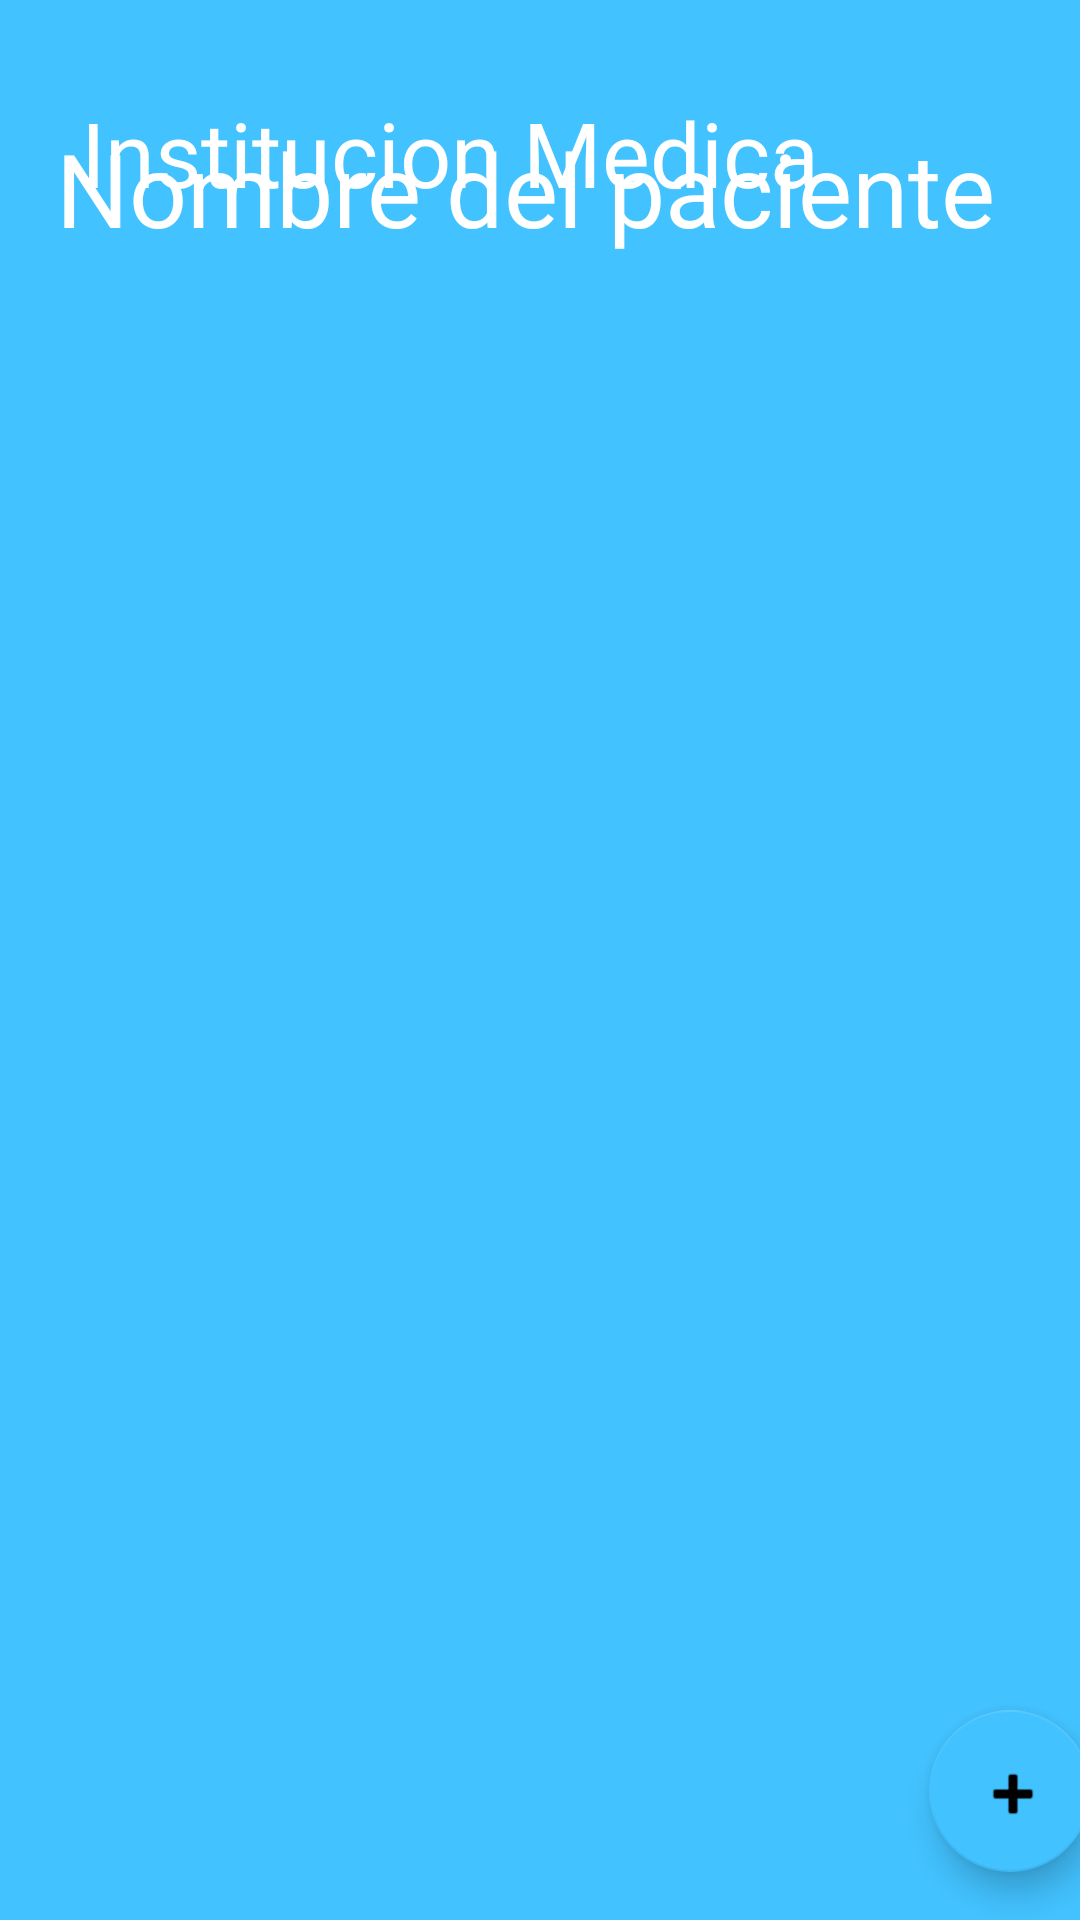

Here is an Android app screen rendered from its layout file. Give the layout XML and the strings, colors and styles it references.
<!-- AndroidManifest.xml: application theme Theme.FarmacosJava -->
<!-- res/layout/activity_patient_medicines_doctor_view.xml -->
<?xml version="1.0" encoding="utf-8"?>
<androidx.constraintlayout.widget.ConstraintLayout xmlns:android="http://schemas.android.com/apk/res/android"
    xmlns:app="http://schemas.android.com/apk/res-auto"
    xmlns:tools="http://schemas.android.com/tools"
    android:layout_width="match_parent"
    android:layout_height="match_parent"
    android:background="#42C2FF"
    tools:context=".PatientMedicinesDoctorView">

    <TextView
        android:id="@+id/textViewPacientName3"
        android:layout_width="wrap_content"
        android:layout_height="wrap_content"
        android:layout_marginTop="40dp"
        android:text="Nombre del paciente"
        android:textColor="@color/white"
        android:textSize="34sp"
        app:layout_constraintBottom_toTopOf="@+id/constraintLayout3"
        app:layout_constraintEnd_toEndOf="parent"
        app:layout_constraintHorizontal_bias="0.397"
        app:layout_constraintStart_toStartOf="parent"
        app:layout_constraintTop_toTopOf="parent"
        app:layout_constraintVertical_bias="0.0" />

    <TextView
        android:id="@+id/textViewInstitution3"
        android:layout_width="wrap_content"
        android:layout_height="wrap_content"
        android:layout_marginBottom="44dp"
        android:text="Institucion Medica"
        android:textColor="@color/white"
        android:textSize="30sp"
        app:layout_constraintBottom_toTopOf="@+id/constraintLayout3"
        app:layout_constraintEnd_toEndOf="parent"
        app:layout_constraintHorizontal_bias="0.237"
        app:layout_constraintStart_toStartOf="parent"
        app:layout_constraintTop_toTopOf="parent"
        app:layout_constraintVertical_bias="1.0" />

    <androidx.constraintlayout.widget.ConstraintLayout
        android:id="@+id/constraintLayout3"
        android:layout_width="408dp"
        android:layout_height="525dp"
        android:background="@drawable/bg_menu"
        app:layout_constraintBottom_toBottomOf="parent"
        app:layout_constraintEnd_toEndOf="parent"
        app:layout_constraintHorizontal_bias="0.333"
        app:layout_constraintStart_toStartOf="parent"
        app:layout_constraintTop_toTopOf="parent"
        app:layout_constraintVertical_bias="1.0"
        tools:ignore="MissingConstraints">

        <com.google.android.material.floatingactionbutton.FloatingActionButton
            android:id="@+id/floatingActionButton3"
            android:layout_width="54dp"
            android:layout_height="56dp"
            android:background="#42C2FF"
            android:backgroundTint="#42C2FF"
            android:clickable="true"
            android:foregroundTint="#FFFFFF"
            android:onClick="clickFloatingActionButton"
            android:tint="@color/white"
            app:backgroundTint="#42C2FF"
            app:layout_constraintBottom_toBottomOf="parent"
            app:layout_constraintEnd_toEndOf="parent"
            app:layout_constraintHorizontal_bias="0.918"
            app:layout_constraintStart_toStartOf="parent"
            app:layout_constraintTop_toBottomOf="@+id/listViewMedicines"
            app:layout_constraintVertical_bias="0.428"
            app:rippleColor="#42C2FF"
            app:srcCompat="@android:drawable/ic_input_add" />

        <ListView
            android:id="@+id/listViewMedicines"
            android:layout_width="350dp"
            android:layout_height="414dp"
            android:baselineAligned="false"
            app:layout_constraintBottom_toBottomOf="parent"
            app:layout_constraintEnd_toEndOf="parent"
            app:layout_constraintStart_toStartOf="parent"
            app:layout_constraintTop_toTopOf="parent"
            app:layout_constraintVertical_bias="0.261" />
    </androidx.constraintlayout.widget.ConstraintLayout>

</androidx.constraintlayout.widget.ConstraintLayout>
<!-- resources referenced by this layout -->
<resources>
  <color name="white">#FFFFFFFF</color>
  <style name="Theme.FarmacosJava" parent="Theme.MaterialComponents.DayNight.DarkActionBar">
          
          <item name="colorPrimary">@color/purple_500</item>
          <item name="colorPrimaryVariant">@color/purple_700</item>
          <item name="colorOnPrimary">@color/white</item>
          
          <item name="colorSecondary">@color/teal_200</item>
          <item name="colorSecondaryVariant">@color/teal_700</item>
          <item name="colorOnSecondary">@color/black</item>
          
          <item name="android:statusBarColor" tools:targetApi="l">?attr/colorPrimaryVariant</item>
          
      </style>
  <color name="purple_500">#FF6200EE</color>
  <color name="purple_700">#FF3700B3</color>
  <color name="teal_200">#FF03DAC5</color>
  <color name="teal_700">#FF018786</color>
  <color name="black">#FF000000</color>
</resources>
